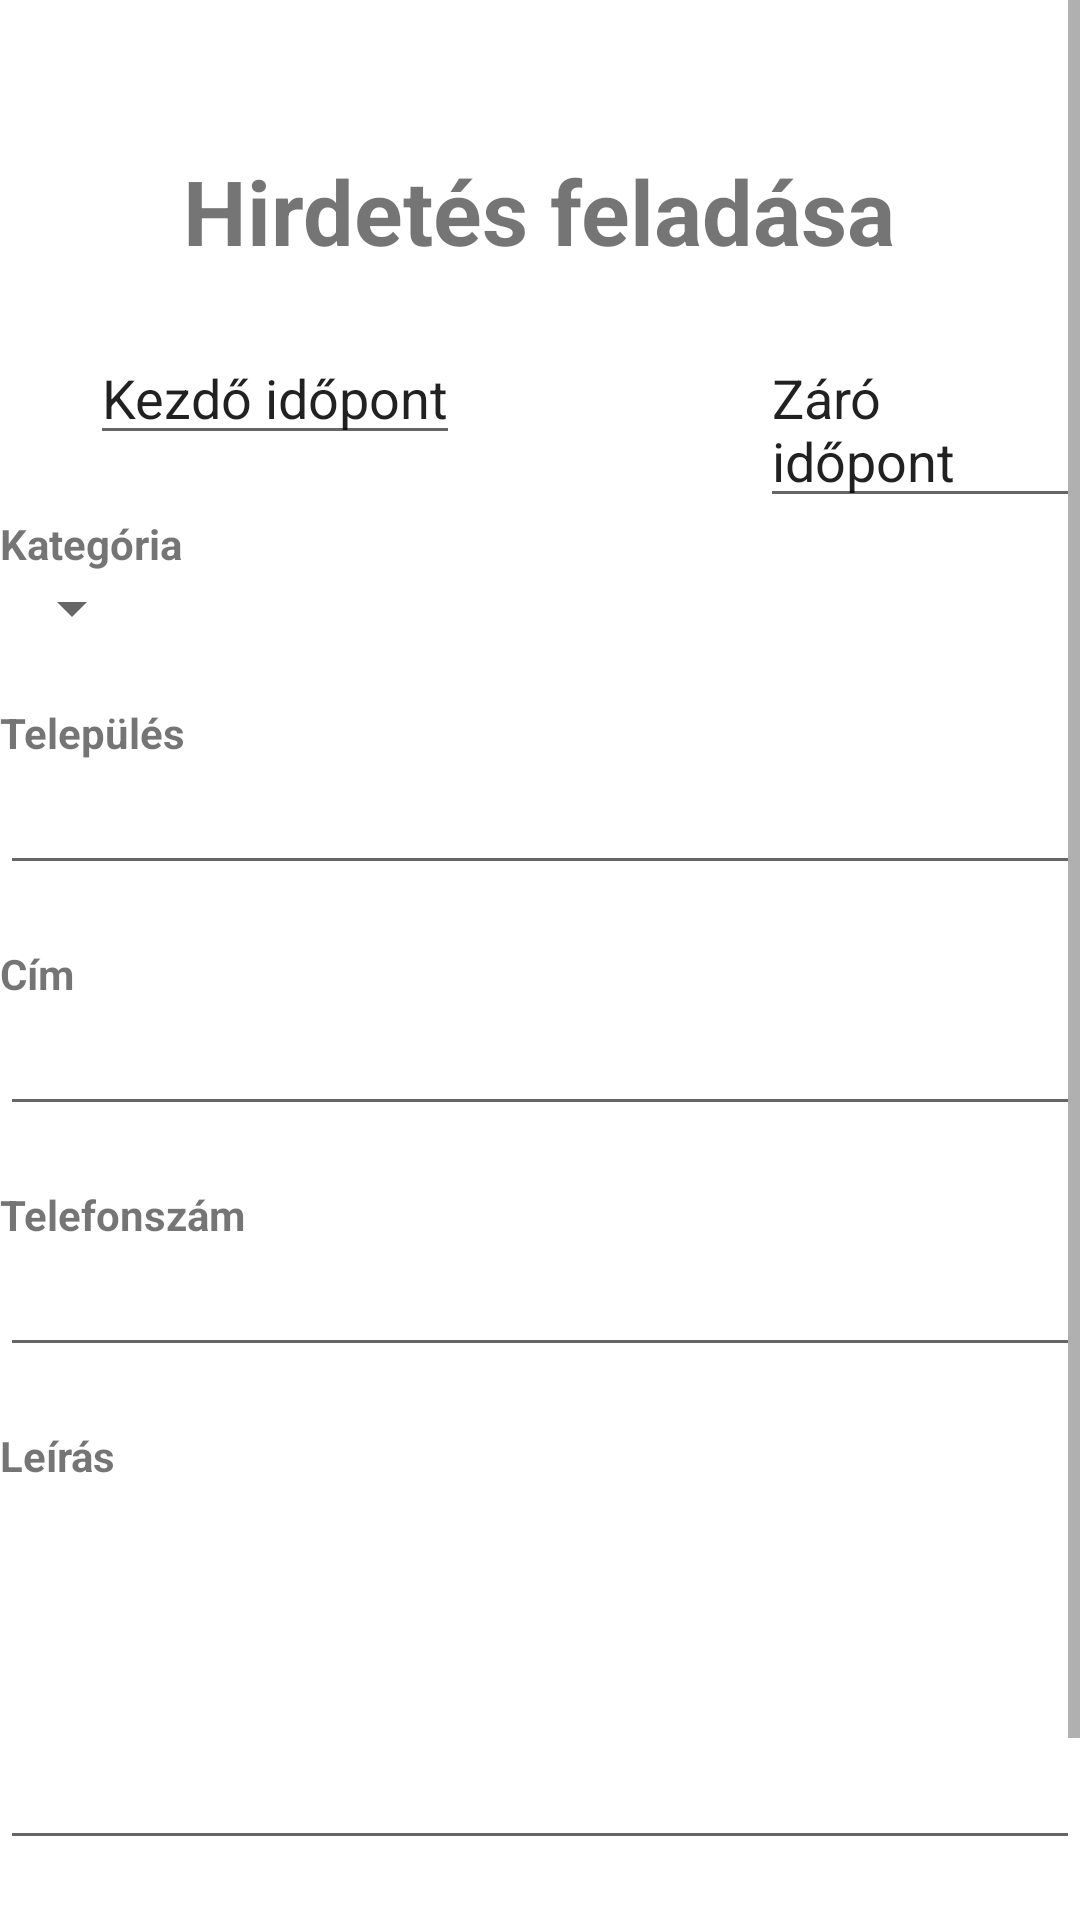

Reconstruct the res/layout file that produces this screen, plus the resources it refers to.
<!-- AndroidManifest.xml: application theme Theme.Vizsgaremek_Android -->
<!-- res/layout/hirdetes_feladasa.xml -->
<?xml version="1.0" encoding="utf-8"?>
<ScrollView xmlns:android="http://schemas.android.com/apk/res/android"
    android:layout_width="match_parent"
    android:layout_height="match_parent">

    <RelativeLayout
        android:layout_width="fill_parent"
        android:layout_height="fill_parent"
        android:orientation="horizontal"
        android:id="@+id/relativeLayoutHirdetesFeladasa">

        <TextView
            android:layout_width="wrap_content"
            android:layout_height="wrap_content"
            android:text="Hirdetés feladása"
            android:textSize="30sp"
            android:textStyle="bold"
            android:layout_centerHorizontal="true"
            android:layout_marginTop="50dp"
            android:id="@+id/textViewHirdetesFeladasaHirdetesFeladasa"/>

        <EditText
            android:layout_width="wrap_content"
            android:layout_height="wrap_content"
            android:text="Kezdő időpont"
            android:layout_marginTop="20dp"
            android:layout_marginLeft="30dp"
            android:layout_below="@id/textViewHirdetesFeladasaHirdetesFeladasa"
            android:id="@+id/editTextKezdoIdoptHirdetesFeladasa"/>

        <EditText
            android:layout_width="wrap_content"
            android:layout_height="wrap_content"
            android:text="Záró időpont"
            android:layout_marginLeft="100dp"
            android:layout_marginTop="20dp"
            android:layout_below="@id/textViewHirdetesFeladasaHirdetesFeladasa"
            android:layout_toEndOf="@+id/editTextKezdoIdoptHirdetesFeladasa"
            android:id="@+id/editTextZaroIdoptHirdetesFeladasa"/>

        <TextView
            android:layout_width="wrap_content"
            android:layout_height="wrap_content"
            android:text="Kategória"
            android:textStyle="bold"
            android:layout_marginTop="20dp"
            android:layout_below="@id/editTextKezdoIdoptHirdetesFeladasa"
            android:id="@+id/textViewKategoriaHirdetesFeladasa"/>

        <Spinner
            android:layout_width="wrap_content"
            android:layout_height="wrap_content"
            android:spinnerMode="dropdown"
            android:layout_below="@+id/textViewKategoriaHirdetesFeladasa"
            android:id="@+id/spinnerKategoriaHirdetesFeladasa"/>

        <TextView
            android:layout_width="wrap_content"
            android:layout_height="wrap_content"
            android:text="Település"
            android:textStyle="bold"
            android:layout_marginTop="20dp"
            android:layout_below="@id/spinnerKategoriaHirdetesFeladasa"
            android:id="@+id/textViewTelepulesHirdetesFeladasa"/>

        <EditText
            android:layout_width="match_parent"
            android:layout_height="wrap_content"
            android:layout_below="@+id/textViewTelepulesHirdetesFeladasa"
            android:id="@+id/editTelepulesHirdetesFeladasa"/>

        <TextView
            android:layout_width="wrap_content"
            android:layout_height="wrap_content"
            android:text="Cím"
            android:textStyle="bold"
            android:layout_marginTop="20dp"
            android:layout_below="@id/editTelepulesHirdetesFeladasa"
            android:id="@+id/textViewCimHirdetesFeladasa"/>

        <EditText
            android:layout_width="match_parent"
            android:layout_height="wrap_content"
            android:layout_below="@+id/textViewCimHirdetesFeladasa"
            android:id="@+id/editTextCimHirdetesFeladasa"/>

        <TextView
            android:layout_width="wrap_content"
            android:layout_height="wrap_content"
            android:text="Telefonszám"
            android:textStyle="bold"
            android:layout_marginTop="20dp"
            android:layout_below="@id/editTextCimHirdetesFeladasa"
            android:id="@+id/textViewTelszamHirdetesFeladasa"/>

        <EditText
            android:layout_width="match_parent"
            android:layout_height="wrap_content"
            android:layout_below="@+id/textViewTelszamHirdetesFeladasa"
            android:id="@+id/editTextTelszamHirdetesFeladasa"/>

        <TextView
            android:layout_width="wrap_content"
            android:layout_height="wrap_content"
            android:text="Leírás"
            android:textStyle="bold"
            android:layout_marginTop="20dp"
            android:layout_below="@+id/editTextTelszamHirdetesFeladasa"
            android:id="@+id/textViewLeirasHirdetesFeladasa"/>

        <EditText
            android:layout_width="match_parent"
            android:layout_height="wrap_content"
            android:lines="10"
            android:minLines="5"
            android:gravity="top|left"
            android:inputType="textMultiLine"
            android:maxLines="15"
            android:layout_below="@+id/textViewLeirasHirdetesFeladasa"
            android:id="@+id/editTextLeirasHirdetesFeladasa"/>

        <Button
            android:layout_width="170dp"
            android:layout_height="wrap_content"
            android:text="Mentés"
            android:layout_marginTop="20dp"
            android:layout_centerHorizontal="true"
            android:layout_below="@+id/editTextLeirasHirdetesFeladasa"
            android:id="@+id/buttonMentesHirdetesFeladasa"/>

        <TextView
            android:layout_width="match_parent"
            android:layout_height="wrap_content"
            android:textColor="#FF0000"
            android:textAlignment="center"
            android:layout_below="@+id/buttonMentesHirdetesFeladasa"
            android:id="@+id/hibaText"/>
    </RelativeLayout>
</ScrollView>
<!-- resources referenced by this layout -->
<resources>
  <style name="Theme.Vizsgaremek_Android" parent="Theme.MaterialComponents.DayNight.DarkActionBar">
          
          <item name="colorPrimary">@color/purple_500</item>
          <item name="colorPrimaryVariant">@color/purple_700</item>
          <item name="colorOnPrimary">@color/white</item>
          
          <item name="colorSecondary">@color/teal_200</item>
          <item name="colorSecondaryVariant">@color/teal_700</item>
          <item name="colorOnSecondary">@color/black</item>
          
          <item name="android:statusBarColor" tools:targetApi="l">?attr/colorPrimaryVariant</item>
          
      </style>
  <color name="purple_500">#FF6200EE</color>
  <color name="purple_700">#FF3700B3</color>
  <color name="white">#FFFFFFFF</color>
  <color name="teal_200">#FF03DAC5</color>
  <color name="teal_700">#FF018786</color>
  <color name="black">#FF000000</color>
</resources>
